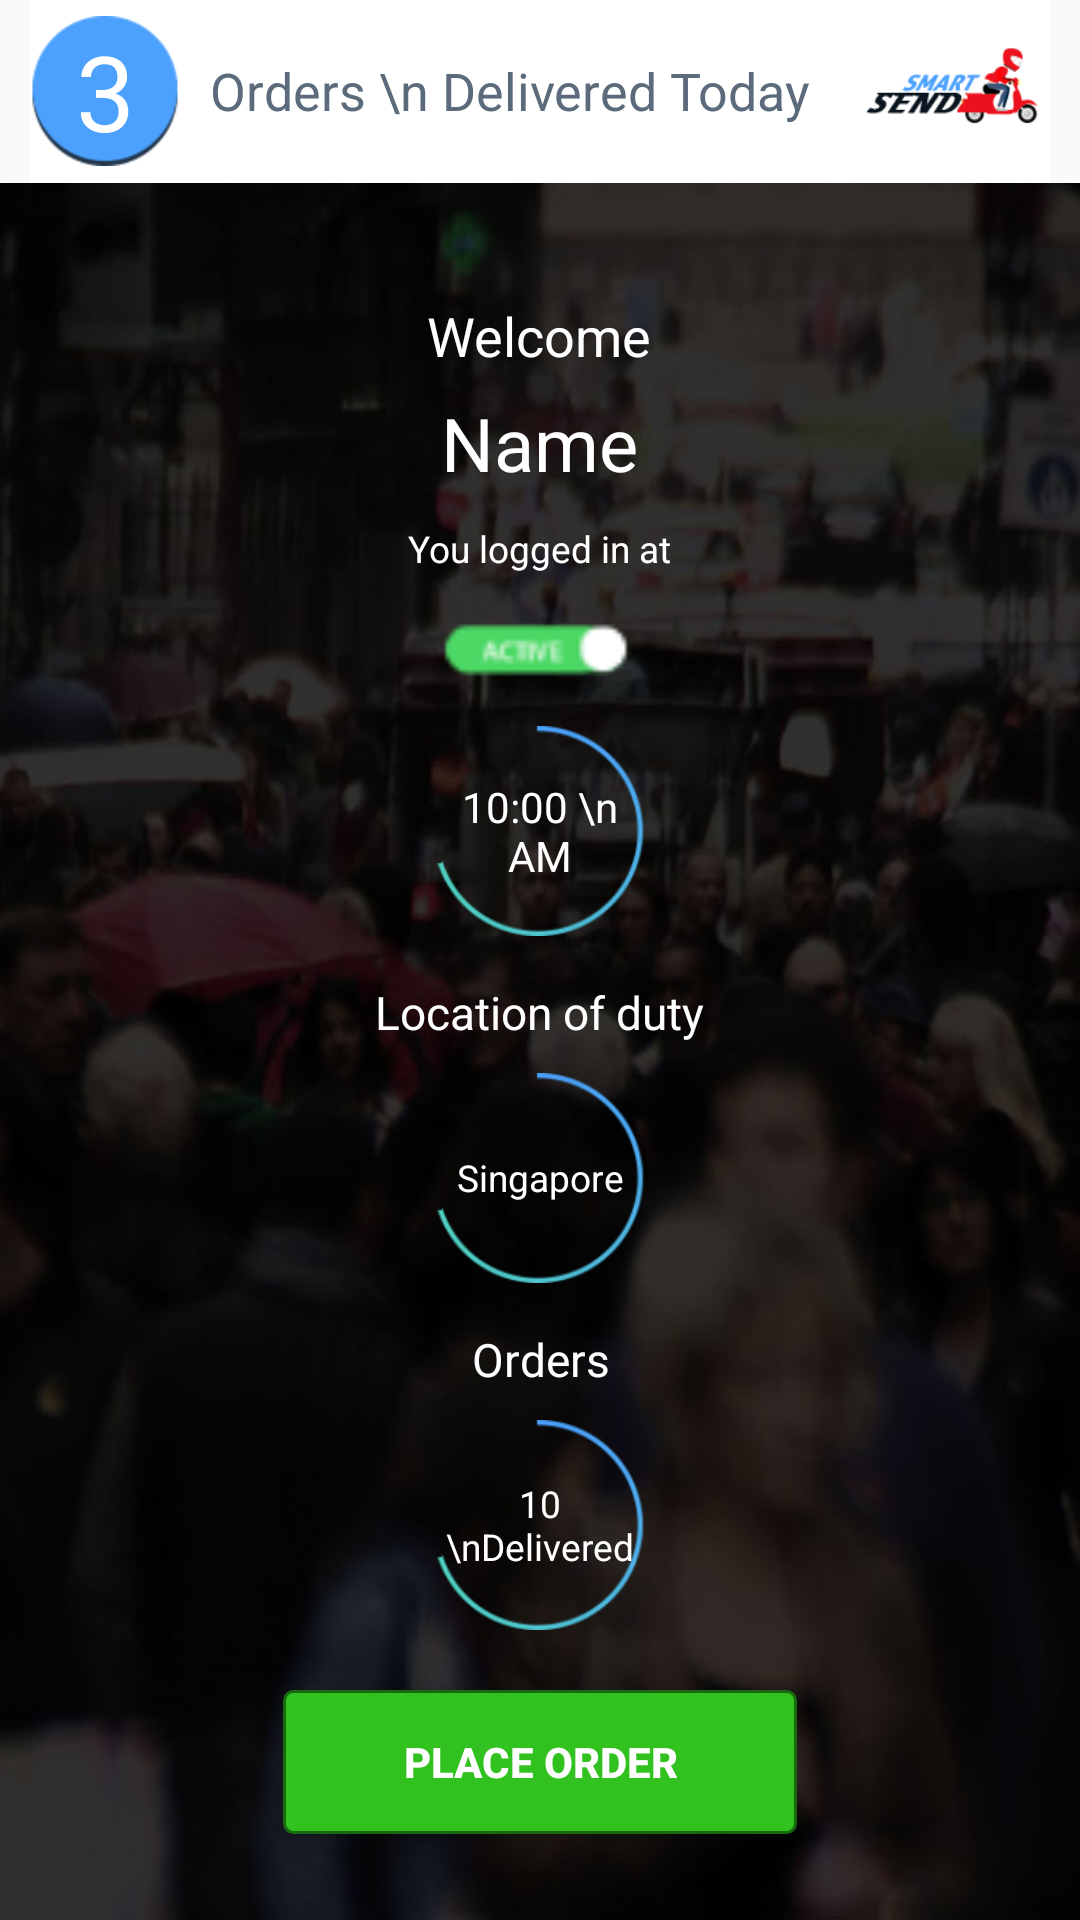

Write the Android layout XML for this screen, with the resource values it uses.
<!-- AndroidManifest.xml: activity theme AppTheme.NoActionBar -->
<!-- res/layout/activity_rider_dashboard.xml -->
<?xml version="1.0" encoding="utf-8"?>
<android.support.design.widget.CoordinatorLayout xmlns:android="http://schemas.android.com/apk/res/android"
    xmlns:app="http://schemas.android.com/apk/res-auto"
    xmlns:tools="http://schemas.android.com/tools"
    android:layout_width="match_parent"
    android:layout_height="match_parent"
    android:fitsSystemWindows="true"
    tools:context="com.example.smartsend.smartsendapp.RiderDashboardActivity">

    <LinearLayout
        android:layout_width="match_parent"
        android:layout_height="match_parent"
        android:orientation="vertical">


        <LinearLayout
            android:id="@+id/lyTitleBar"
            android:layout_width="match_parent"
            android:layout_height="wrap_content"
            android:orientation="horizontal"
            android:background="#ffffff"
            android:gravity="center"
            android:layout_marginLeft="10dp"
            android:layout_marginRight="10dp">

            <TextView
                android:id="@+id/tvTitleOrderNumber"
                android:layout_width="50dp"
                android:layout_height="50dp"
                android:background="@drawable/icon_circle_title"
                android:layout_gravity="center"
                android:gravity="center"
                android:text="3"
                android:textColor="#ffffff"
                android:textSize="17pt"
                android:padding="0dp"
                android:layout_marginRight="5dp"/>

            <TextView
                android:id="@+id/tvTitleDeliverText"
                android:layout_width="wrap_content"
                android:layout_height="wrap_content"
                android:text="Orders \n Delivered Today"
                android:textSize="8.4pt"
                android:textColor="#5B6B7C"
                android:gravity="left"
                android:layout_marginLeft="5dp" />


            <RelativeLayout
                android:layout_width="fill_parent"
                android:layout_height="wrap_content"
                android:gravity="right"
                android:layout_gravity="center"
                android:layout_marginRight="0dp">

                <ImageView
                    android:id="@+id/ivTitleLogo"
                    android:layout_width="wrap_content"
                    android:layout_height="wrap_content"
                    android:background="@drawable/logo_title"
                    android:foregroundGravity="center"/>

            </RelativeLayout>

        </LinearLayout>

        <ScrollView
            android:layout_width="match_parent"
            android:layout_height="match_parent"
            android:fillViewport="true">

            <LinearLayout
                android:layout_width="match_parent"
                android:layout_height="fill_parent"
                android:background="@drawable/bg_profile"
                android:paddingTop="10dp"
                android:orientation="vertical"
                android:gravity="center">

                <TextView
                    android:id="@+id/tvProfileWelcome"
                    android:layout_width="wrap_content"
                    android:layout_height="wrap_content"
                    android:text="Welcome"
                    android:textColor="#fff"
                    android:textSize="8.77pt" />

                <TextView
                    android:id="@+id/tvProfileName"
                    android:layout_width="wrap_content"
                    android:layout_height="wrap_content"
                    android:text="Name"
                    android:textColor="#fff"
                    android:textSize="12.02pt"
                    android:layout_marginTop="7dp"
                    android:layout_below="@+id/tvProfileWelcome" />

                <TextView
                    android:id="@+id/tvProfileLogin"
                    android:layout_width="wrap_content"
                    android:layout_height="wrap_content"
                    android:text="You logged in at"
                    android:textColor="#fff"
                    android:textSize="6pt"
                    android:layout_marginTop="10dp"
                    android:layout_below="@+id/tvProfileName" />

                <ToggleButton
                    android:id="@+id/tbRiderStatus"
                    android:layout_width="wrap_content"
                    android:layout_height="80dp"
                    android:background="@drawable/style_toogle_selector"
                    android:padding="0dp"
                    android:layout_marginTop="-15dp"
                    android:checked="true"
                    android:textOff=""
                    android:textOn=""/>

                <TextView
                    android:id="@+id/btnProfileLoginTime"
                    android:layout_width="70dp"
                    android:layout_height="70dp"
                    android:text="10:00 \n AM"
                    android:textColor="#ffffff"
                    android:layout_marginTop="-15dp"
                    android:background="@drawable/bg_profile_item"
                    android:layout_below="@+id/tvProfileLogin"
                    android:gravity="center"/>

                <TextView
                    android:id="@+id/tvProfileDuty"
                    android:layout_width="wrap_content"
                    android:layout_height="wrap_content"
                    android:text="Location of duty"
                    android:textColor="#fff"
                    android:textSize="7.5pt"
                    android:layout_marginTop="15dp"
                    android:layout_below="@+id/btnProfileLoginTime" />

                <TextView
                    android:id="@+id/btnProfileDuty"
                    android:layout_width="70dp"
                    android:layout_height="70dp"
                    android:text="Singapore"
                    android:textColor="#ffffff"
                    android:textSize="6pt"
                    android:layout_marginTop="10dp"
                    android:background="@drawable/bg_profile_item"
                    android:layout_below="@+id/tvProfileDuty"
                    android:gravity="center"/>

                <TextView
                    android:id="@+id/tvProfileOrder"
                    android:layout_width="wrap_content"
                    android:layout_height="wrap_content"
                    android:text="Orders"
                    android:textColor="#fff"
                    android:textSize="7.5pt"
                    android:layout_marginTop="15dp"
                    android:gravity="center"
                    android:layout_below="@+id/btnProfileDuty"
                    />

                <TextView
                    android:id="@+id/btnProfileOrder"
                    android:layout_width="70dp"
                    android:layout_height="70dp"
                    android:text="10 \nDelivered"
                    android:textColor="#ffffff"
                    android:textSize="6pt"
                    android:layout_marginTop="10dp"
                    android:background="@drawable/bg_profile_item"
                    android:layout_below="@+id/tvProfileOrder"
                    android:gravity="center"/>

                <Button
                    android:id="@+id/btnPlaceOrder"
                    android:layout_width="wrap_content"
                    android:layout_height="wrap_content"
                    android:text="PLACE ORDER"
                    android:textColor="#ffffff"
                    android:textStyle="bold"
                    android:layout_below="@id/btnProfileOrder"
                    android:background="@drawable/btn_place_order_style"
                    android:paddingLeft="40dp"
                    android:paddingRight="40dp"
                    android:layout_marginTop="20dp" />

            </LinearLayout>

        </ScrollView>

        <android.support.v7.widget.Toolbar
            android:id="@+id/toolbar_bottom"
            android:layout_height="wrap_content"
            android:layout_width="match_parent"
            android:background="?attr/colorPrimary"
            android:layout_alignParentBottom="true"
            android:minHeight="?attr/actionBarSize" />

    </LinearLayout>

</android.support.design.widget.CoordinatorLayout>
<!-- resources referenced by this layout -->
<resources>
  <!-- drawable bg_profile: jpg bitmap (drawable-hdpi, 46604 bytes) -->
  <!-- drawable bg_profile_item: png bitmap (drawable-hdpi, 2136 bytes) -->
  <!-- drawable btn_place_order_style (drawable) -->
  <?xml version="1.0" encoding="utf-8"?>
  <shape xmlns:android="http://schemas.android.com/apk/res/android"
      android:shape="rectangle">
  
      <solid android:color="#32C21F" />
      <stroke android:width="1dp" android:color="#186910" />
      <corners android:radius="3dp" />
  
  </shape>
  <!-- drawable icon_circle_title: png bitmap (drawable-hdpi, 3575 bytes) -->
  <!-- drawable logo_title: png bitmap (drawable-hdpi, 4756 bytes) -->
  <!-- drawable style_toogle_selector (drawable) -->
  <?xml version="1.0" encoding="utf-8"?>
  <selector xmlns:android="http://schemas.android.com/apk/res/android">
      <item
          android:drawable="@drawable/bg_tb_active"
          android:state_checked="true"/>
  
      <item
          android:drawable="@drawable/bg_tb_inactive"
          android:state_checked="false"/>
  </selector>
  <style name="AppTheme.NoActionBar" parent="Theme.AppCompat.Light.NoActionBar">
          <item name="windowActionBar">true</item>
          <item name="windowNoTitle">true</item>
      </style>
  <!-- drawable bg_tb_active: png bitmap (drawable-hdpi, 1067 bytes) -->
  <!-- drawable bg_tb_inactive: png bitmap (drawable-hdpi, 1072 bytes) -->
</resources>
